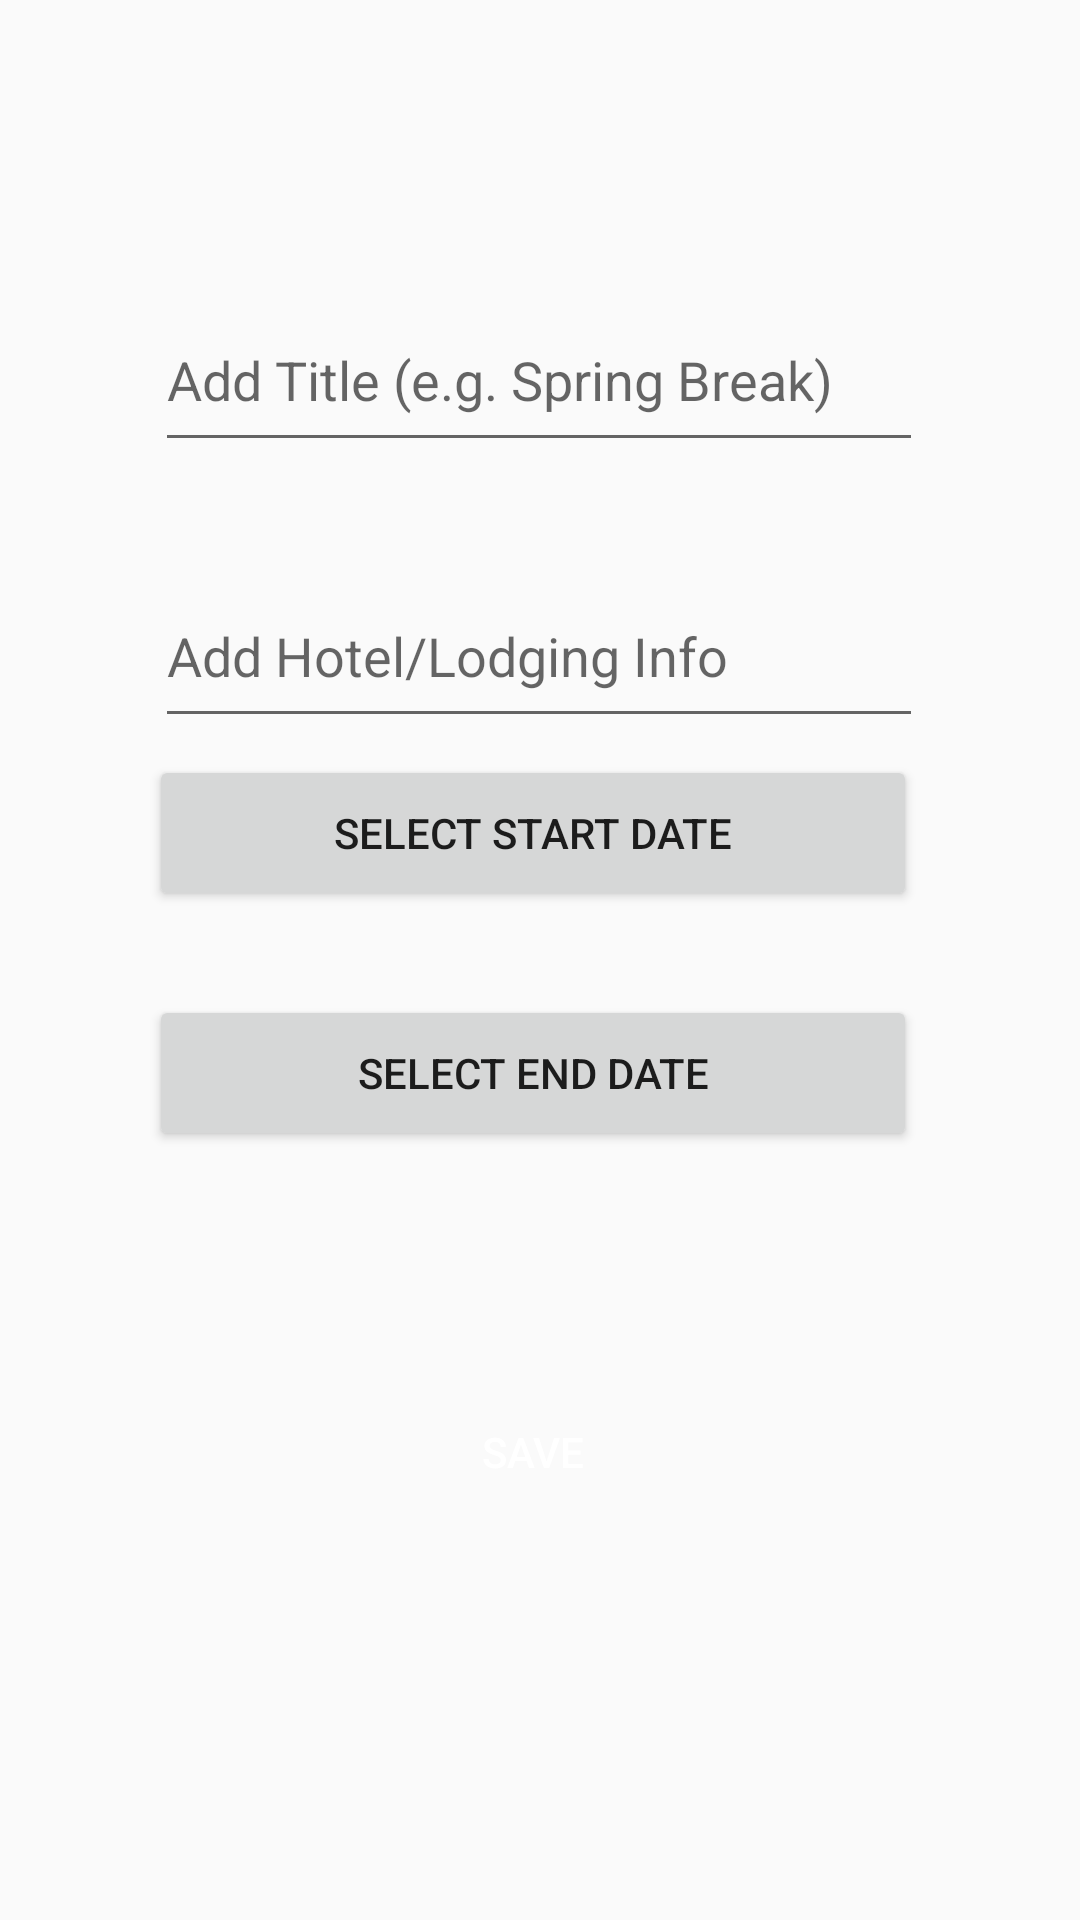

The Android layout XML behind this screen, and the referenced resources:
<!-- AndroidManifest.xml: application theme Theme.VacationPlanner -->
<!-- res/layout/activity_edit_vacation.xml -->
<?xml version="1.0" encoding="utf-8"?>
<androidx.constraintlayout.widget.ConstraintLayout xmlns:android="http://schemas.android.com/apk/res/android"
    xmlns:app="http://schemas.android.com/apk/res-auto"
    xmlns:tools="http://schemas.android.com/tools"
    android:layout_width="match_parent"
    android:layout_height="match_parent"
    tools:context=".UI.EditVacation">


    <com.google.android.material.textfield.TextInputEditText
        android:id="@+id/vacationTitleEdit"
        android:layout_width="256dp"
        android:layout_height="58dp"
        android:layout_marginTop="96dp"
        android:hint="@string/add_title_e_g_spring_break"
        android:inputType="text"
        app:layout_constraintEnd_toEndOf="parent"
        app:layout_constraintHorizontal_bias="0.496"
        app:layout_constraintStart_toStartOf="parent"
        app:layout_constraintTop_toTopOf="parent" />

    <com.google.android.material.textfield.TextInputEditText
        android:id="@+id/lodgingEdit"
        android:layout_width="256dp"
        android:layout_height="58dp"
        android:layout_marginTop="188dp"
        android:hint="@string/add_hotel_lodging_info"
        android:inputType="text"
        app:layout_constraintEnd_toEndOf="parent"
        app:layout_constraintHorizontal_bias="0.496"
        app:layout_constraintStart_toStartOf="parent"
        app:layout_constraintTop_toTopOf="parent" />

    <Button
        android:id="@+id/buttonStartDate"
        android:layout_width="256dp"
        android:layout_height="52dp"
        android:text="@string/select_start_date"
        app:layout_constraintBottom_toBottomOf="parent"
        app:layout_constraintEnd_toEndOf="parent"
        app:layout_constraintHorizontal_bias="0.477"
        app:layout_constraintStart_toStartOf="parent"
        app:layout_constraintTop_toTopOf="parent"
        app:layout_constraintVertical_bias="0.428" />

    <Button
        android:id="@+id/buttonEndDate"
        android:layout_width="256dp"
        android:layout_height="52dp"
        android:text="@string/select_end_date"
        app:layout_constraintBottom_toBottomOf="parent"
        app:layout_constraintEnd_toEndOf="parent"
        app:layout_constraintHorizontal_bias="0.477"
        app:layout_constraintStart_toStartOf="parent"
        app:layout_constraintTop_toTopOf="parent"
        app:layout_constraintVertical_bias="0.564" />

    <Button
        android:id="@+id/saveBtn"
        android:layout_width="262dp"
        android:layout_height="62dp"
        android:background="@drawable/rounded_button"
        android:text="@string/save"
        android:textColor="@color/design_default_color_background"
        app:layout_constraintBottom_toBottomOf="parent"
        app:layout_constraintEnd_toEndOf="parent"
        app:layout_constraintHorizontal_bias="0.476"
        app:layout_constraintStart_toStartOf="parent"
        app:layout_constraintTop_toTopOf="parent"
        app:layout_constraintVertical_bias="0.784" />

</androidx.constraintlayout.widget.ConstraintLayout>
<!-- resources referenced by this layout -->
<resources>
  <string name="add_hotel_lodging_info">Add Hotel/Lodging Info</string>
  <string name="add_title_e_g_spring_break">Add Title (e.g. Spring Break)</string>
  <string name="save">Save</string>
  <string name="select_end_date">select end date</string>
  <string name="select_start_date">Select Start Date</string>
  <style name="Theme.VacationPlanner" parent="Base.Theme.VacationPlanner" />
  <style name="Base.Theme.VacationPlanner" parent="Theme.AppCompat.DayNight.DarkActionBar">
          
          
          <item name="colorPrimary">@color/colorPrimary</item>
      </style>
  <color name="colorPrimary">#6200EE</color>
</resources>
